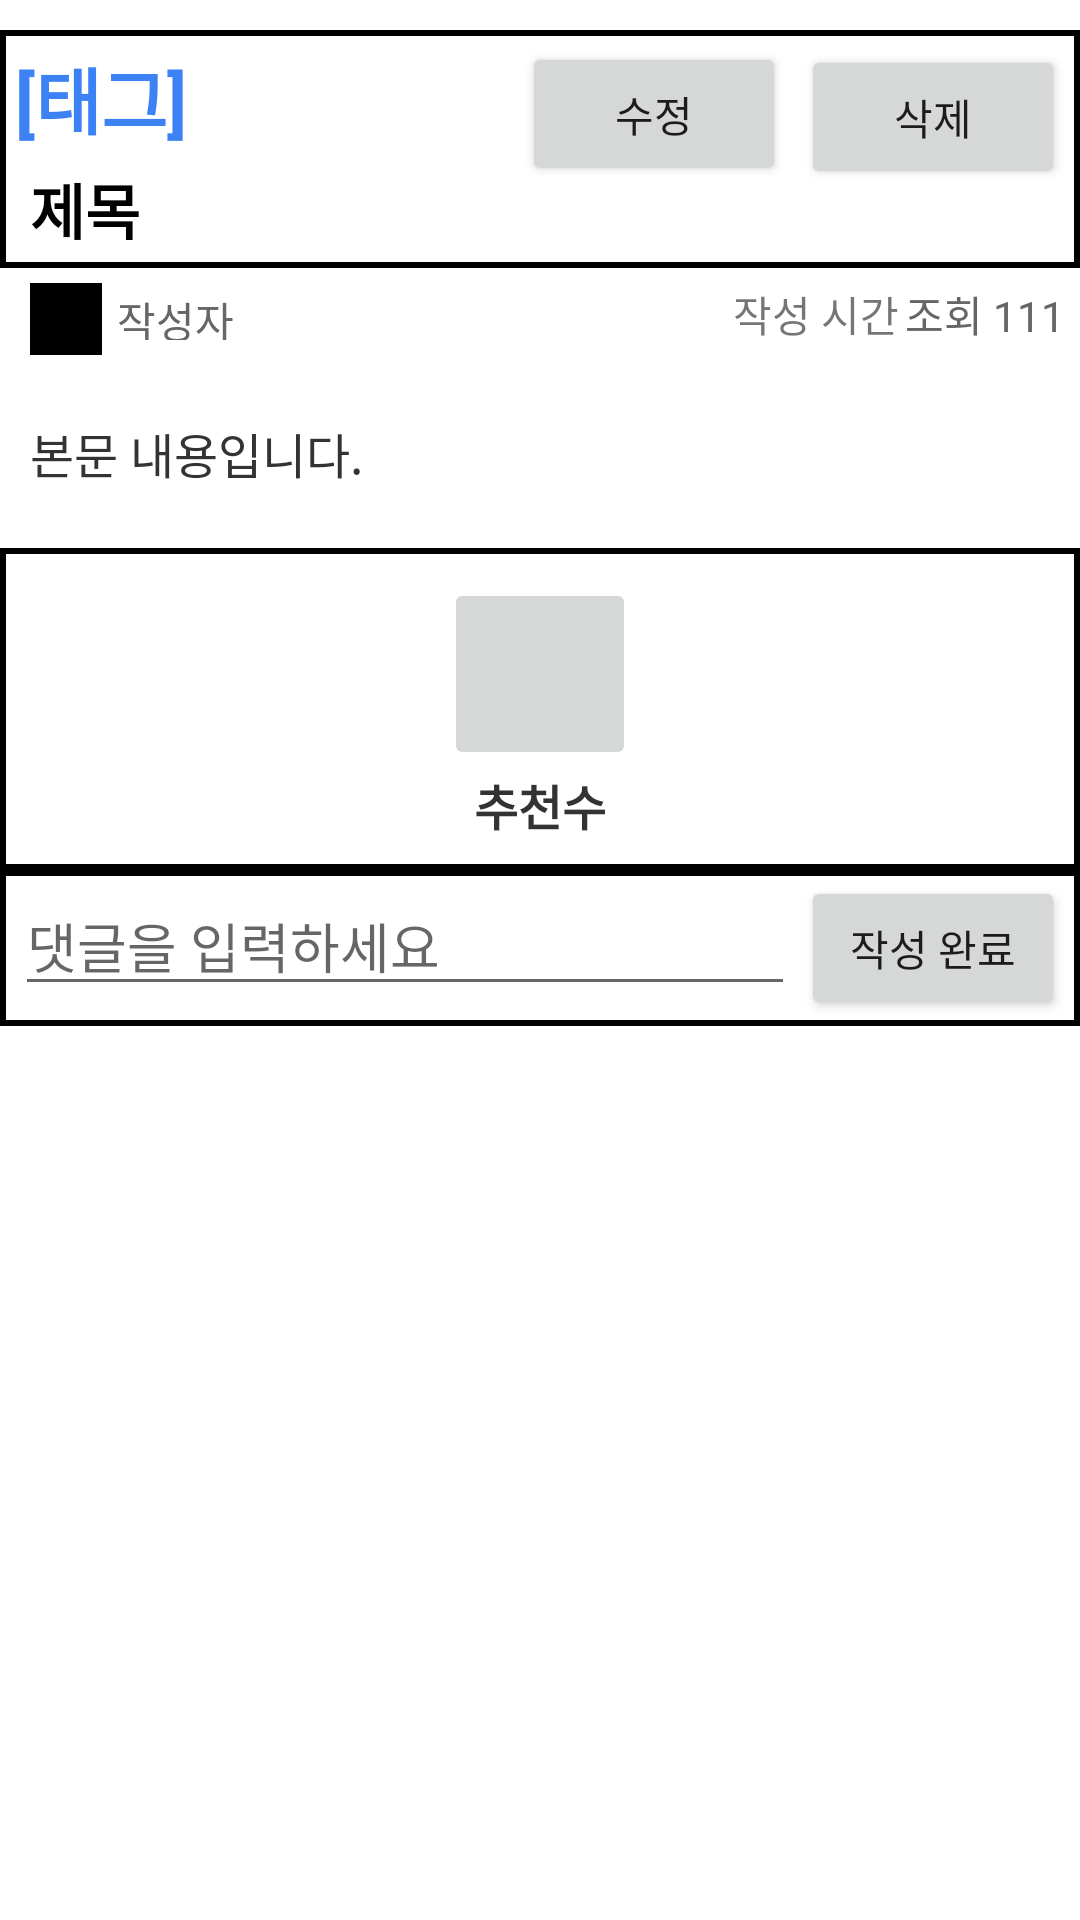

The Android layout XML behind this screen, and the referenced resources:
<!-- AndroidManifest.xml: application theme Theme.KAUOOPProject -->
<!-- res/layout/fragment_post_detail.xml -->
<ScrollView
    xmlns:android="http://schemas.android.com/apk/res/android"
    xmlns:app="http://schemas.android.com/apk/res-auto"
    xmlns:tools="http://schemas.android.com/tools"
    android:layout_width="match_parent"
    android:layout_height="match_parent">

    
    <androidx.constraintlayout.widget.ConstraintLayout
        android:layout_width="match_parent"
        android:layout_height="wrap_content">

        

        <androidx.constraintlayout.widget.ConstraintLayout
            android:id="@+id/constraintLayout"
            android:layout_width="match_parent"
            android:layout_height="wrap_content"
            android:layout_marginTop="10dp"
            android:background="@drawable/border_rect_black"
            app:layout_constraintTop_toTopOf="parent">

            <Button
                android:id="@+id/btn_delete"
                android:layout_width="wrap_content"
                android:layout_height="wrap_content"
                android:layout_marginTop="5dp"
                android:layout_marginEnd="5dp"
                android:contentDescription="삭제 버튼"
                android:text="삭제"
                app:layout_constraintEnd_toEndOf="parent"
                app:layout_constraintTop_toTopOf="parent" />

            <Button
                android:id="@+id/btn_fix"
                android:layout_width="wrap_content"
                android:layout_height="wrap_content"
                android:layout_marginTop="4dp"
                android:layout_marginEnd="5dp"
                android:contentDescription="수정"
                android:text="수정"
                app:layout_constraintEnd_toStartOf="@+id/btn_delete"
                app:layout_constraintTop_toTopOf="parent" />

            <TextView
                android:id="@+id/post_detail_tag"
                android:layout_width="wrap_content"
                android:layout_height="wrap_content"
                android:layout_marginStart="5dp"
                android:layout_marginTop="5dp"
                android:text="[태그]"
                android:textColor="#3C82F5"
                android:textSize="24sp"
                android:textStyle="bold"
                app:layout_constraintStart_toStartOf="parent"
                app:layout_constraintTop_toTopOf="parent" />

            <TextView
                android:id="@+id/post_detail_title"
                android:layout_width="wrap_content"
                android:layout_height="wrap_content"
                android:layout_marginStart="10dp"
                android:layout_marginTop="5dp"
                android:layout_marginBottom="5dp"
                android:text="제목"
                android:textColor="#000000"
                android:textSize="20sp"
                android:textStyle="bold"
                app:layout_constraintBottom_toBottomOf="parent"
                app:layout_constraintStart_toStartOf="parent"
                app:layout_constraintTop_toBottomOf="@+id/post_detail_tag" />

        </androidx.constraintlayout.widget.ConstraintLayout>

        
        <androidx.constraintlayout.widget.ConstraintLayout
            android:id="@+id/constraintLayout2"
            android:layout_width="match_parent"
            android:layout_height="wrap_content"
            app:layout_constraintTop_toBottomOf="@+id/constraintLayout">

            <ImageView
                android:id="@+id/post_detail_author_profile"
                android:layout_width="24dp"
                android:layout_height="24dp"
                android:layout_marginStart="10dp"
                android:layout_marginTop="5dp"
                android:background="#000000"
                android:contentDescription="작성자 아이콘"
                app:layout_constraintStart_toStartOf="parent"
                app:layout_constraintTop_toTopOf="parent" />

            <TextView
                android:id="@+id/post_detail_time_stamp"
                android:layout_width="wrap_content"
                android:layout_height="wrap_content"
                android:layout_marginTop="5dp"
                android:layout_marginEnd="2dp"
                android:text="작성 시간"
                app:layout_constraintEnd_toStartOf="@+id/post_detail_view_count"
                app:layout_constraintTop_toTopOf="parent" />

            <TextView
                android:id="@+id/post_detail_view_count"
                android:layout_width="wrap_content"
                android:layout_height="wrap_content"
                android:layout_marginTop="5dp"
                android:layout_marginEnd="5dp"
                android:text="조회 111"
                android:textColor="#666666"
                app:layout_constraintEnd_toEndOf="parent"
                app:layout_constraintTop_toTopOf="parent" />

            <TextView
                android:id="@+id/post_detail_author"
                android:layout_width="62dp"
                android:layout_height="17dp"
                android:layout_marginStart="5dp"
                android:layout_marginTop="7dp"
                android:text="작성자"
                android:textColor="#666666"
                app:layout_constraintStart_toEndOf="@+id/post_detail_author_profile"
                app:layout_constraintTop_toTopOf="parent" />

            <TextView
                android:id="@+id/post_detail_content"
                android:layout_width="0dp"
                android:layout_height="wrap_content"
                android:layout_marginStart="10dp"
                android:layout_marginTop="50dp"
                android:layout_marginEnd="10dp"
                android:layout_marginBottom="20dp"
                android:text="본문 내용입니다."
                android:textColor="#333333"
                android:textSize="16sp"
                app:layout_constraintBottom_toBottomOf="parent"
                app:layout_constraintEnd_toEndOf="parent"
                app:layout_constraintStart_toStartOf="parent"
                app:layout_constraintTop_toTopOf="parent" />
        </androidx.constraintlayout.widget.ConstraintLayout>

        

        
        <androidx.constraintlayout.widget.ConstraintLayout
            android:id="@+id/constraintLayout3"
            android:layout_width="match_parent"
            android:layout_height="wrap_content"
            app:layout_constraintTop_toBottomOf="@+id/constraintLayout2"
            android:background="@drawable/border_rect_black"
            tools:layout_editor_absoluteX="0dp">

            <ImageButton
                android:id="@+id/btn_recommend"
                android:layout_width="64dp"
                android:layout_height="64dp"
                android:layout_marginTop="10dp"
                android:src="@drawable/baseline_star_24"
                app:layout_constraintEnd_toEndOf="parent"
                app:layout_constraintStart_toStartOf="parent"
                app:layout_constraintTop_toTopOf="parent" />

            <TextView
                android:id="@+id/post_detail_recommend_count"
                android:layout_width="0dp"
                android:layout_height="wrap_content"
                android:layout_marginBottom="10dp"
                android:text="추천수"
                android:textAlignment="center"
                android:textColor="#333333"
                android:textSize="16sp"
                android:textStyle="bold"
                app:layout_constraintBottom_toBottomOf="parent"
                app:layout_constraintEnd_toEndOf="@+id/btn_recommend"
                app:layout_constraintStart_toStartOf="@+id/btn_recommend"
                app:layout_constraintTop_toBottomOf="@+id/btn_recommend" />
        </androidx.constraintlayout.widget.ConstraintLayout>

        <androidx.recyclerview.widget.RecyclerView
            android:id="@+id/reply_list"
            android:layout_width="match_parent"
            android:layout_height="wrap_content"
            android:layout_marginStart="5dp"
            android:layout_marginEnd="5dp"
            android:scrollbars="vertical"
            app:layout_constraintTop_toBottomOf="@+id/constraintLayout3" />

        <androidx.constraintlayout.widget.ConstraintLayout
            android:layout_width="match_parent"
            android:layout_height="wrap_content"
            app:layout_constraintBottom_toBottomOf="parent"
            app:layout_constraintEnd_toEndOf="parent"
            app:layout_constraintStart_toStartOf="parent"
            app:layout_constraintTop_toBottomOf="@+id/reply_list"
            android:background="@drawable/border_rect_black">

            <EditText
                android:id="@+id/input_post_reply"
                android:layout_width="0dp"
                android:layout_height="wrap_content"
                android:layout_marginStart="5dp"
                android:layout_marginTop="2dp"
                android:layout_marginEnd="2dp"
                android:layout_marginBottom="2dp"
                android:ems="10"
                android:hint="댓글을 입력하세요"
                android:inputType="text"
                app:layout_constraintBottom_toBottomOf="parent"
                app:layout_constraintEnd_toStartOf="@+id/btn_reply_input"
                app:layout_constraintHorizontal_bias="0.0"
                app:layout_constraintStart_toStartOf="parent"
                app:layout_constraintTop_toTopOf="parent"
                app:layout_constraintVertical_bias="0.0" />

            <Button
                android:id="@+id/btn_reply_input"
                android:layout_width="wrap_content"
                android:layout_height="wrap_content"
                android:layout_marginTop="2dp"
                android:layout_marginEnd="5dp"
                android:layout_marginBottom="2dp"
                android:text="작성 완료"
                app:layout_constraintBottom_toBottomOf="parent"
                app:layout_constraintEnd_toEndOf="parent"
                app:layout_constraintTop_toTopOf="parent" />
        </androidx.constraintlayout.widget.ConstraintLayout>

    </androidx.constraintlayout.widget.ConstraintLayout>
</ScrollView>
<!-- resources referenced by this layout -->
<resources>
  <!-- drawable border_rect_black (drawable) -->
  <?xml version="1.0" encoding="utf-8"?>
  <shape xmlns:android="http://schemas.android.com/apk/res/android">
      <solid android:color="@android:color/white"/> 
      <stroke
          android:color="#000000"
          android:width="2dp"
          android:top="2dp"
      android:bottom="2dp"/>
  </shape>
  <style name="Theme.KAUOOPProject" parent="Theme.MaterialComponents.DayNight.NoActionBar">
          
          <item name="colorPrimary">@color/purple_500</item>
          <item name="colorPrimaryVariant">@color/purple_700</item>
          <item name="colorOnPrimary">@color/white</item>
          
          <item name="colorSecondary">@color/teal_200</item>
          <item name="colorSecondaryVariant">@color/teal_700</item>
          <item name="colorOnSecondary">@color/black</item>
          
          <item name="android:statusBarColor">?attr/colorPrimaryVariant</item>
          
      </style>
  <!-- not gathered from this repository: default colours our renderer supplied (Android Studio template values) -->
  <color name="purple_500">#FF6200EE</color>
  <color name="purple_700">#FF3700B3</color>
  <color name="teal_200">#FF03DAC5</color>
  <color name="teal_700">#FF018786</color>
  <color name="black">#FF000000</color>
  <color name="white">#FFFFFFFF</color>
</resources>
